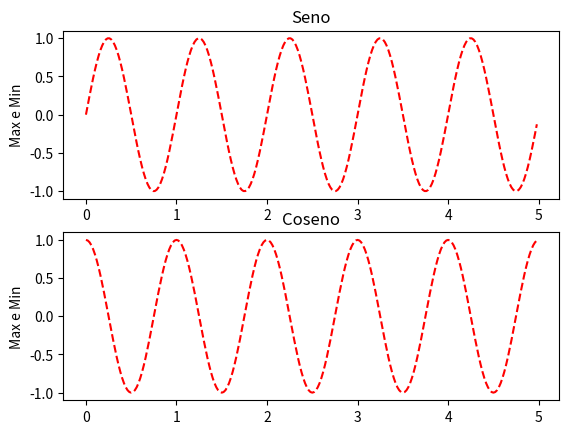

Write the Python code that produced this figure.
import matplotlib.pyplot as plt  
import numpy as np

def f(t):
    return np.exp(-t) * np.cos(2*np.pi*t)

info = np.arange(start = 0.0, stop = 5.0, step = 0.02)

plt.figure()
plt.subplot(211)
plt.title("Seno")
plt.ylabel('Max e Min')
plt.plot(info, np.sin(2*np.pi*info), 'r--')

plt.subplot(212)
plt.title("Coseno")
plt.ylabel('Max e Min')
plt.plot(info, np.cos(2*np.pi*info), 'r--')
plt.show()
